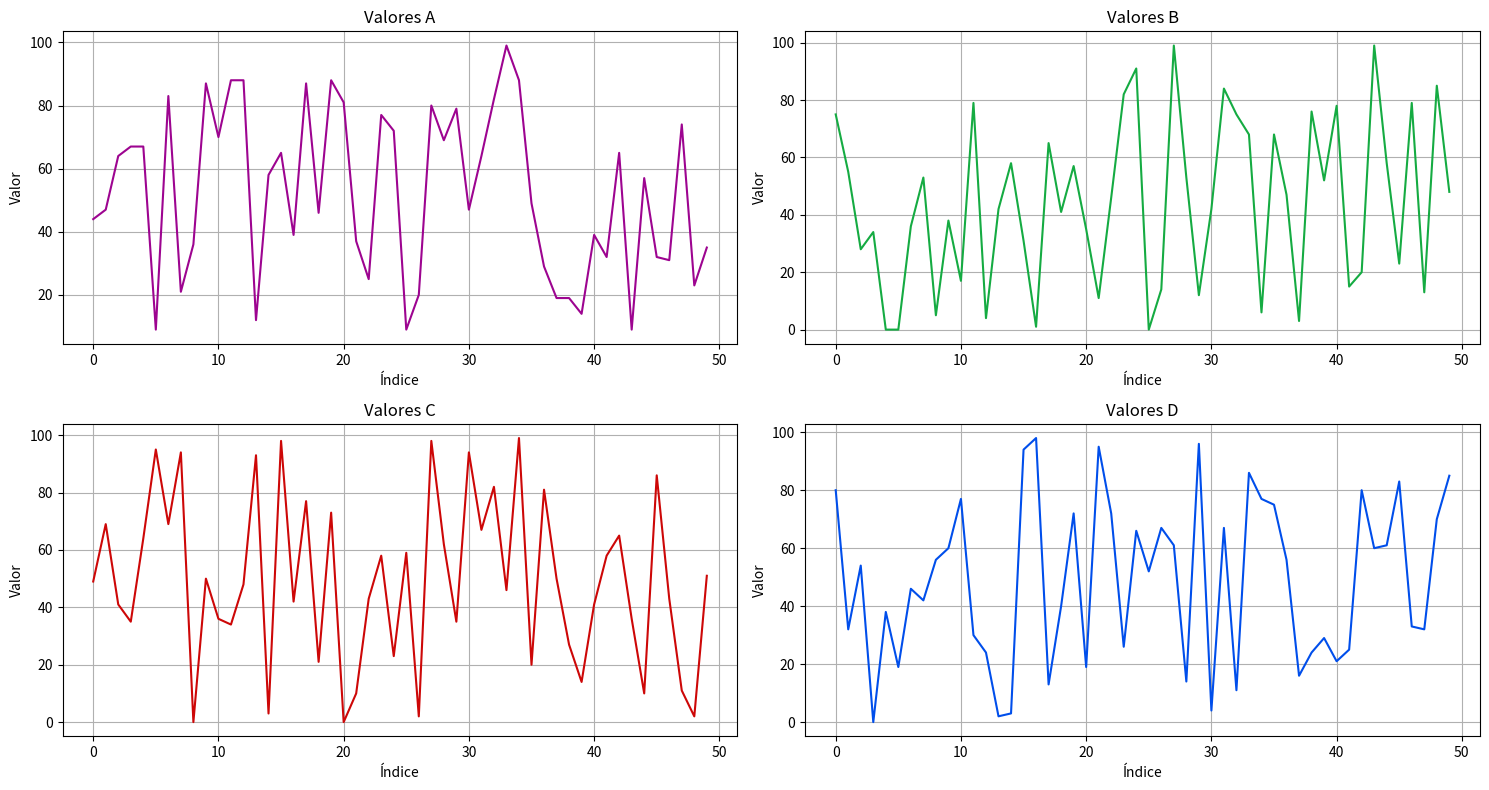

Source code (Python):
import matplotlib.pyplot as plt
import pandas as pd
import numpy as np

""" 
Ejercicios de Grillas
Para estos ejercicios, vamos a crear valores aleatorios, que serán contenidos en un
DataFrame que llamaremos df: 
"""


np.random.seed(0) #usa siempre los mismos números aleatorios  para que cada vez que se corra el código de los mismos resultados
df = pd.DataFrame(
    data={
        'a':np.random.randint(0, 100, 50),
        'b':np.random.randint(0, 100, 50),
        'c':np.random.randint(0, 100, 50),
        'd':np.random.randint(0, 100, 50)
    }
)
#Se crea una tabla de 4 columnas. Cada columna tiene 50 números al azar, del 0 al 99.
print(df.head())
print('_____________________________________________________________________________________\n')
print(df)
print('_____________________________________________________________________________________\n')
""" 
6. Crear una grilla de 4 gráficos de línea, en la que los ejes x va a contener los valores del índice df.index.values, mientras que los ejes y, los valores de las columnas a, b, c y d.
La figura debe tener:
● 2 filas y 2 columas
● Tamaño de figura de una altura de 8 y un ancho de 15.
● Nombre de los ejes y referencia en cada gráfico
● Grilla
● La siguiente posición de gráficos:
○ Los valores A en la parte superior izquierda, color green
○ Los valores B en la parte superior derecha, color red
○ Los valores C en la parte inferior izquierda, color magenta
○ Los valores D en la parte inferior derecha, color blue 
"""


# =========== Código de alumno ===============
def create_easy_graph(x, y, label, ax, xlabel='Índice', ylabel='Valor', title='', color="#909090"):
    ax.plot(x, y, label=label, color=color)
    ax.set_xlabel(xlabel)
    ax.set_ylabel(ylabel)
    ax.set_title(title)
    ax.grid(True)

fig, axs = plt.subplots(nrows=2, ncols=2, figsize=(15, 8)) #fig -> figura completa que puede contener varios gráficos, ax -> un gráfico individual
x = df.index.values
columnas = ['a', 'b', 'c', 'd']
titulos = ['Valores A', 'Valores B', 'Valores C', 'Valores D']
colores = { "#15AB42","#CD0707","#9D0490","#004EEB" }
ejes = [axs[0, 0], axs[0, 1], axs[1, 0], axs[1, 1]]

for col, title, color, ax in zip(columnas, titulos, colores, ejes):
    create_easy_graph(x, df[col], col.upper(), ax, 'Índice', 'Valor', title, color)

# x contiene números desde 0 a 49
#ej de df[col] -> df['a']
#col.upper() es la label del gráfico individual, toma el valor de col y lo pone en Mayúsculas
#ax tomo el valor de ejes, por ejemplo axs[0,0] en la primera iteración.
#color toma un color distinto en cada iteración

plt.tight_layout()
plt.show()
# ============================================